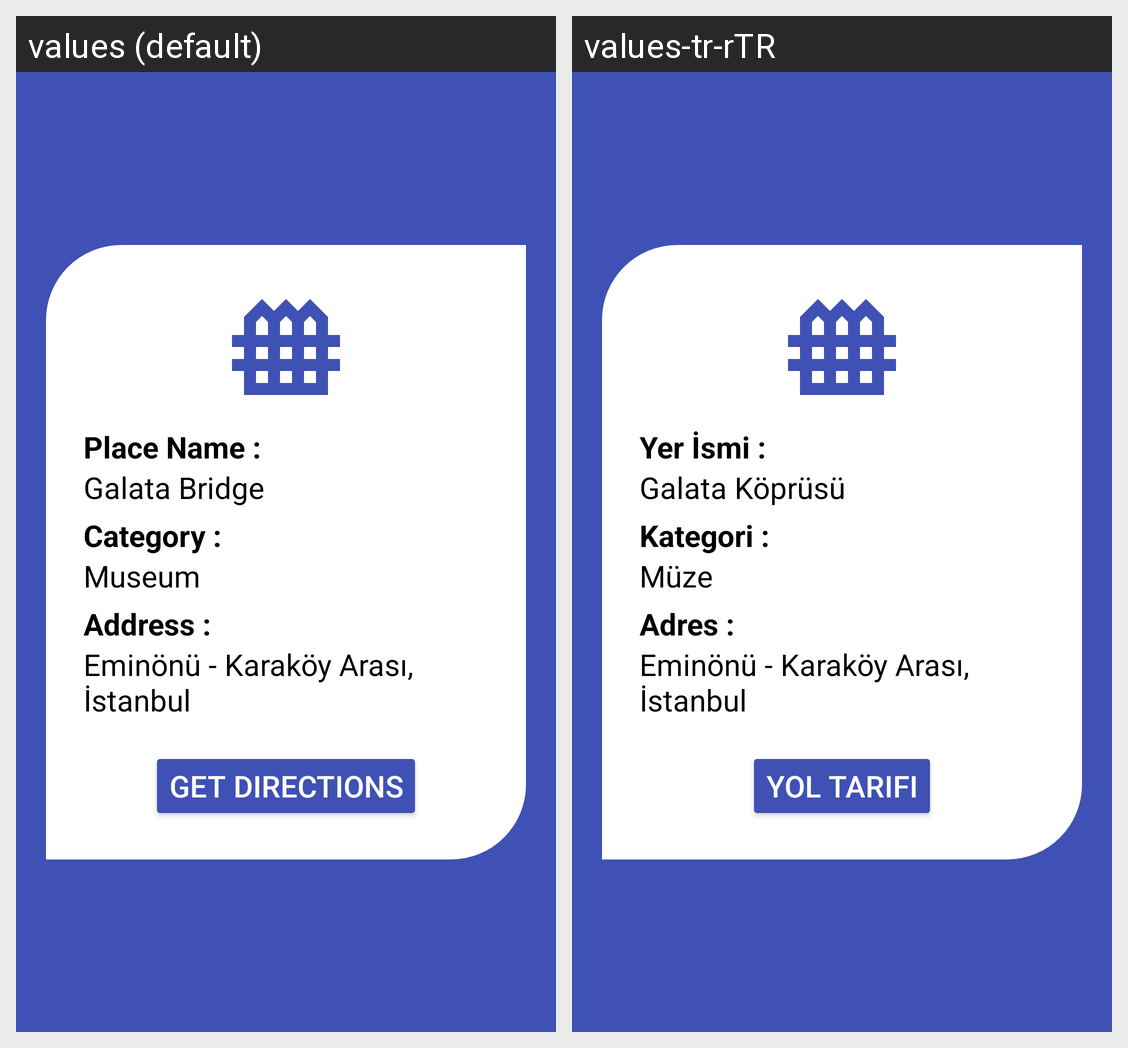

For this localized Android screen grid, give each drawn string resource with its value in every locale shown.
Android screen res/layout/fragment_place_detail.xml rendered under 2 locales, left to right: values (default), values-tr-rTR. Device: Nexus 5 (rendered at 1080×1920; each locale shown at half size, 540×960, under a caption strip naming it); theme Theme.TravelGuide.
Strings drawn on this screen, with the default value and each locale's value (text and hints the layout hard-codes, and strings that could not be matched under every locale, appear in the picture but are not listed):

place_name_title
  values: Place Name :
  values-tr-rTR: Yer İsmi :

place_name
  values: Galata Bridge
  values-tr-rTR: Galata Köprüsü

place_category_title
  values: Category :
  values-tr-rTR: Kategori :

place_category
  values: Museum
  values-tr-rTR: Müze

place_address_title
  values: Address :
  values-tr-rTR: Adres :

place_address
  values: Eminönü - Karaköy Arası, İstanbul
  values-tr-rTR: Eminönü - Karaköy Arası, İstanbul

get_directions
  values: Get Directions
  values-tr-rTR: Yol Tarifi
